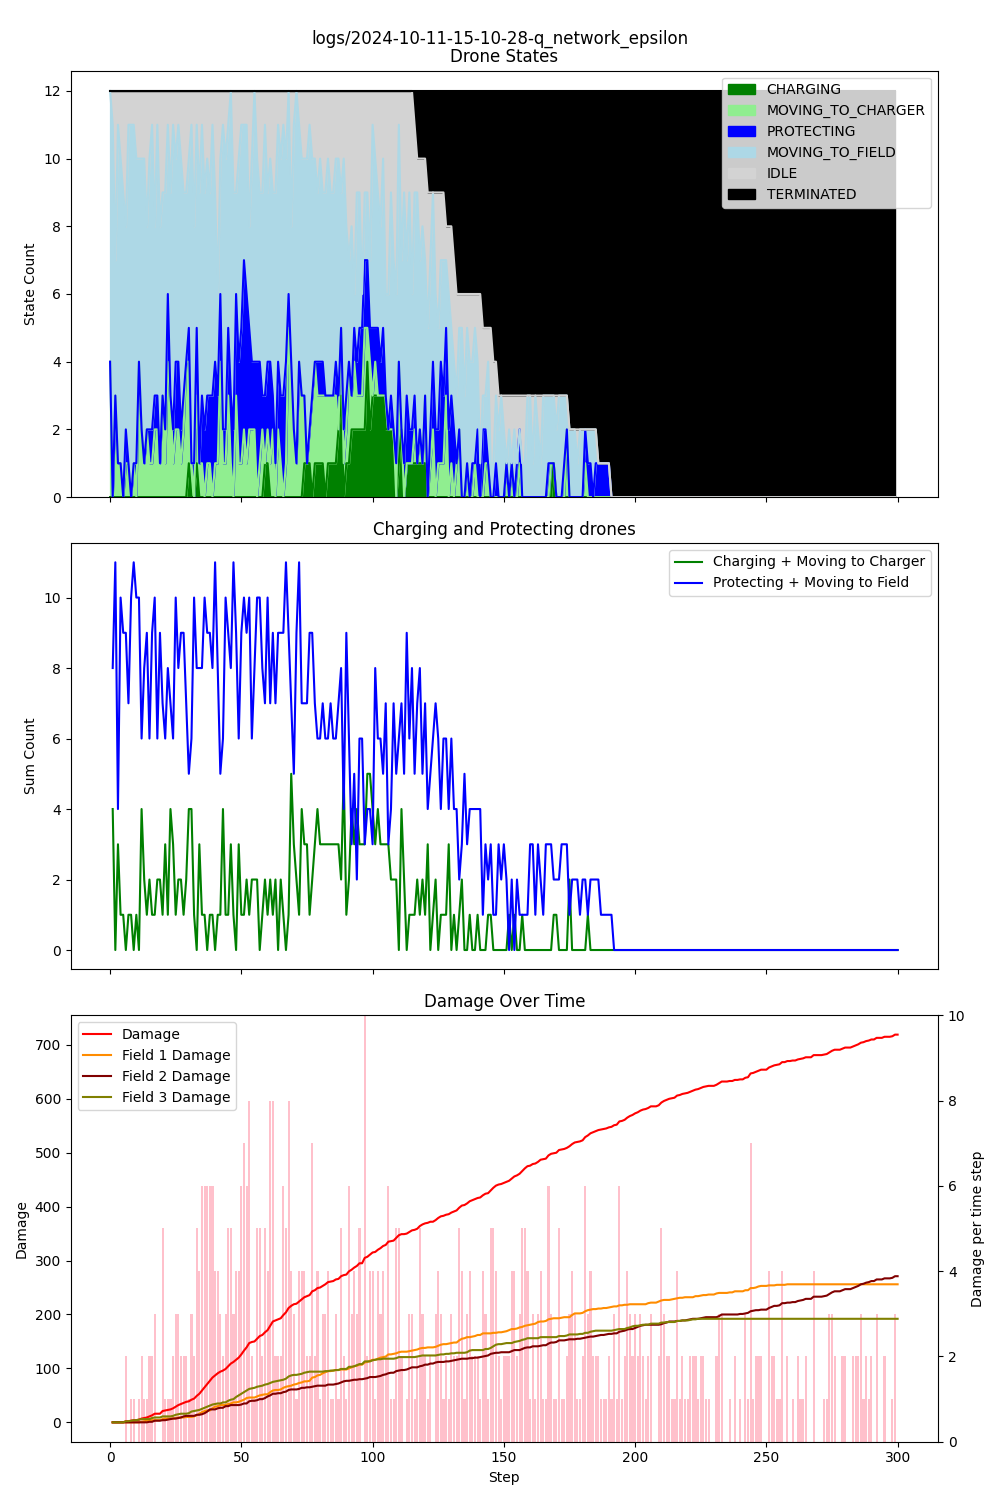

Source data for this figure (header and first rows):
step, damage, IDLE, CHARGING, PROTECTING, MOVING_TO_CHARGER, MOVING_TO_FIELD, TERMINATED, Drone_1_battery, Drone_1_state, Drone_1_target, Drone_2_battery, Drone_2_state, Drone_2_target, Drone_3_battery, Drone_3_state, Drone_3_target, Drone_4_battery, Drone_4_state, Drone_4_target, Drone_5_battery, Drone_5_state, Drone_5_target, Drone_6_battery
1, 0, 0, 0, 0, 4, 8, 0, 0.99, MOVING_TO_CHARGER, Charger_1, 0.99, MOVING_TO_FIELD, Field_3, 0.99, MOVING_TO_FIELD, Field_1, 0.99, MOVING_TO_FIELD, Field_1, 0.99, MOVING_TO_FIELD, Field_1, 0.99
2, 0, 1, 0, 0, 0, 11, 0, 0.98, MOVING_TO_FIELD, Field_2, 0.98, MOVING_TO_FIELD, Field_3, 0.98, MOVING_TO_FIELD, Field_3, 0.98, MOVING_TO_FIELD, Field_3, 0.98, MOVING_TO_FIELD, Field_1, 0.98
3, 0, 5, 0, 0, 3, 4, 0, 0.98, IDLE, , 0.97, MOVING_TO_FIELD, Field_2, 0.97, MOVING_TO_CHARGER, Charger_1, 0.97, MOVING_TO_FIELD, Field_1, 0.97, MOVING_TO_FIELD, Field_1, 0.98
4, 0, 1, 0, 0, 1, 10, 0, 0.97, MOVING_TO_FIELD, Field_1, 0.96, MOVING_TO_FIELD, Field_3, 0.96, MOVING_TO_FIELD, Field_2, 0.96, MOVING_TO_FIELD, Field_3, 0.96, MOVING_TO_FIELD, Field_1, 0.98
5, 0, 2, 0, 0, 1, 9, 0, 0.97, IDLE, , 0.95, MOVING_TO_FIELD, Field_3, 0.95, MOVING_TO_FIELD, Field_3, 0.95, MOVING_TO_FIELD, Field_3, 0.95, MOVING_TO_FIELD, Field_1, 0.98
6, 2, 3, 0, 0, 0, 9, 0, 0.96, MOVING_TO_FIELD, Field_2, 0.94, MOVING_TO_FIELD, Field_1, 0.94, MOVING_TO_FIELD, Field_3, 0.94, MOVING_TO_FIELD, Field_3, 0.94, MOVING_TO_FIELD, Field_1, 0.98
7, 2, 4, 0, 1, 1, 6, 0, 0.96, IDLE, , 0.93, MOVING_TO_FIELD, Field_3, 0.93, MOVING_TO_CHARGER, Charger_1, 0.94, IDLE, , 0.93, MOVING_TO_FIELD, Field_1, 0.98
8, 3, 1, 0, 0, 1, 10, 0, 0.95, MOVING_TO_FIELD, Field_3, 0.92, MOVING_TO_FIELD, Field_2, 0.92, MOVING_TO_FIELD, Field_3, 0.93, MOVING_TO_FIELD, Field_3, 0.92, MOVING_TO_CHARGER, Charger_1, 0.98
9, 4, 1, 0, 0, 0, 11, 0, 0.95, IDLE, , 0.91, MOVING_TO_FIELD, Field_2, 0.91, MOVING_TO_FIELD, Field_3, 0.92, MOVING_TO_FIELD, Field_3, 0.91, MOVING_TO_FIELD, Field_1, 0.97
10, 4, 1, 0, 0, 1, 10, 0, 0.94, MOVING_TO_FIELD, Field_3, 0.90, MOVING_TO_CHARGER, Charger_1, 0.90, MOVING_TO_FIELD, Field_3, 0.91, MOVING_TO_FIELD, Field_3, 0.90, MOVING_TO_FIELD, Field_1, 0.96
11, 5, 2, 0, 1, 0, 9, 0, 0.93, MOVING_TO_FIELD, Field_3, 0.89, MOVING_TO_FIELD, Field_2, 0.89, MOVING_TO_FIELD, Field_1, 0.90, MOVING_TO_FIELD, Field_3, 0.89, PROTECTING, Field_1, 0.96
12, 7, 2, 0, 0, 4, 6, 0, 0.93, IDLE, , 0.88, MOVING_TO_FIELD, Field_3, 0.88, MOVING_TO_FIELD, Field_2, 0.89, MOVING_TO_FIELD, Field_2, 0.88, MOVING_TO_FIELD, Field_3, 0.96
13, 8, 2, 0, 0, 2, 8, 0, 0.92, MOVING_TO_FIELD, Field_1, 0.87, MOVING_TO_FIELD, Field_3, 0.87, MOVING_TO_FIELD, Field_2, 0.88, MOVING_TO_FIELD, Field_3, 0.87, MOVING_TO_FIELD, Field_1, 0.96
14, 9, 2, 0, 0, 1, 9, 0, 0.91, MOVING_TO_FIELD, Field_2, 0.86, MOVING_TO_FIELD, Field_2, 0.86, MOVING_TO_FIELD, Field_3, 0.87, MOVING_TO_FIELD, Field_3, 0.86, MOVING_TO_FIELD, Field_3, 0.96
15, 11, 4, 0, 0, 2, 6, 0, 0.91, IDLE, , 0.85, MOVING_TO_FIELD, Field_3, 0.86, IDLE, , 0.86, MOVING_TO_FIELD, Field_3, 0.85, MOVING_TO_FIELD, Field_1, 0.96
16, 13, 2, 0, 1, 1, 8, 0, 0.90, MOVING_TO_FIELD, Field_1, 0.85, IDLE, , 0.85, MOVING_TO_FIELD, Field_3, 0.86, IDLE, , 0.84, PROTECTING, Field_1, 0.95
17, 16, 1, 0, 1, 1, 9, 0, 0.89, MOVING_TO_FIELD, Field_3, 0.84, MOVING_TO_CHARGER, Charger_1, 0.84, MOVING_TO_FIELD, Field_3, 0.85, MOVING_TO_FIELD, Field_3, 0.83, PROTECTING, Field_1, 0.95
18, 16, 4, 0, 1, 2, 5, 0, 0.89, IDLE, , 0.83, MOVING_TO_FIELD, Field_2, 0.83, MOVING_TO_FIELD, Field_3, 0.84, MOVING_TO_CHARGER, Charger_1, 0.83, PROTECTING, Field_1, 0.95
19, 16, 1, 0, 1, 2, 8, 0, 0.88, MOVING_TO_FIELD, Field_1, 0.82, MOVING_TO_FIELD, Field_3, 0.82, MOVING_TO_FIELD, Field_1, 0.83, MOVING_TO_FIELD, Field_2, 0.82, PROTECTING, Field_1, 0.94
20, 21, 4, 0, 0, 1, 7, 0, 0.87, MOVING_TO_FIELD, Field_2, 0.82, IDLE, , 0.81, MOVING_TO_FIELD, Field_3, 0.82, MOVING_TO_FIELD, Field_3, 0.81, MOVING_TO_FIELD, Field_3, 0.94
21, 22, 3, 0, 0, 3, 6, 0, 0.87, IDLE, , 0.81, MOVING_TO_FIELD, Field_3, 0.81, IDLE, , 0.81, MOVING_TO_FIELD, Field_2, 0.80, MOVING_TO_FIELD, Field_1, 0.94
22, 23, 3, 0, 1, 1, 7, 0, 0.87, IDLE, , 0.80, MOVING_TO_FIELD, Field_3, 0.80, MOVING_TO_FIELD, Field_2, 0.80, MOVING_TO_FIELD, Field_3, 0.79, PROTECTING, Field_1, 0.94
23, 24, 1, 0, 2, 4, 5, 0, 0.86, MOVING_TO_CHARGER, Charger_1, 0.79, MOVING_TO_FIELD, Field_3, 0.79, MOVING_TO_FIELD, Field_3, 0.79, MOVING_TO_FIELD, Field_2, 0.78, PROTECTING, Field_1, 0.93
24, 26, 3, 0, 0, 3, 6, 0, 0.86, IDLE, , 0.78, MOVING_TO_FIELD, Field_1, 0.78, MOVING_TO_FIELD, Field_3, 0.78, MOVING_TO_FIELD, Field_2, 0.77, MOVING_TO_CHARGER, Charger_1, 0.93
25, 29, 1, 0, 1, 1, 9, 0, 0.85, MOVING_TO_FIELD, Field_1, 0.77, MOVING_TO_FIELD, Field_2, 0.77, MOVING_TO_FIELD, Field_3, 0.77, MOVING_TO_FIELD, Field_3, 0.76, MOVING_TO_FIELD, Field_1, 0.93
26, 32, 2, 0, 2, 2, 6, 0, 0.85, IDLE, , 0.76, MOVING_TO_FIELD, Field_2, 0.76, MOVING_TO_FIELD, Field_3, 0.76, MOVING_TO_CHARGER, Charger_1, 0.75, PROTECTING, Field_1, 0.92
27, 34, 1, 0, 2, 2, 7, 0, 0.84, MOVING_TO_CHARGER, Charger_1, 0.75, MOVING_TO_FIELD, Field_2, 0.75, MOVING_TO_FIELD, Field_3, 0.75, MOVING_TO_FIELD, Field_2, 0.74, PROTECTING, Field_1, 0.92
28, 36, 2, 0, 1, 1, 8, 0, 0.84, IDLE, , 0.74, MOVING_TO_FIELD, Field_3, 0.74, MOVING_TO_FIELD, Field_3, 0.74, MOVING_TO_FIELD, Field_2, 0.73, MOVING_TO_CHARGER, Charger_1, 0.91
29, 38, 3, 0, 1, 2, 6, 0, 0.84, IDLE, , 0.73, MOVING_TO_FIELD, Field_2, 0.73, PROTECTING, Field_3, 0.73, MOVING_TO_FIELD, Field_2, 0.73, IDLE, , 0.91
30, 39, 3, 0, 0, 4, 5, 0, 0.83, MOVING_TO_CHARGER, Charger_1, 0.72, MOVING_TO_FIELD, Field_3, 0.73, IDLE, , 0.72, MOVING_TO_FIELD, Field_2, 0.72, MOVING_TO_FIELD, Field_1, 0.91
31, 42, 2, 1, 1, 3, 5, 0, 0.82, MOVING_TO_FIELD, Field_1, 0.71, MOVING_TO_FIELD, Field_2, 0.72, PROTECTING, Field_3, 0.71, MOVING_TO_CHARGER, Charger_1, 0.71, MOVING_TO_FIELD, Field_3, 0.91
32, 44, 1, 0, 0, 1, 10, 0, 0.81, MOVING_TO_CHARGER, Charger_1, 0.70, MOVING_TO_FIELD, Field_3, 0.71, MOVING_TO_FIELD, Field_1, 0.70, MOVING_TO_FIELD, Field_3, 0.70, MOVING_TO_FIELD, Field_1, 0.90
33, 49, 4, 0, 1, 0, 7, 0, 0.81, IDLE, , 0.69, MOVING_TO_FIELD, Field_2, 0.70, PROTECTING, Field_3, 0.69, MOVING_TO_FIELD, Field_3, 0.69, MOVING_TO_FIELD, Field_1, 0.90
34, 53, 1, 1, 2, 2, 6, 0, 0.80, MOVING_TO_FIELD, Field_3, 0.68, MOVING_TO_FIELD, Field_2, 0.69, PROTECTING, Field_3, 0.68, MOVING_TO_FIELD, Field_3, 0.68, MOVING_TO_FIELD, Field_1, 0.90
35, 59, 3, 0, 0, 1, 8, 0, 0.80, IDLE, , 0.67, MOVING_TO_FIELD, Field_3, 0.68, MOVING_TO_CHARGER, Charger_1, 0.67, MOVING_TO_FIELD, Field_2, 0.67, MOVING_TO_FIELD, Field_1, 0.90
36, 65, 1, 0, 2, 1, 8, 0, 0.79, MOVING_TO_FIELD, Field_3, 0.66, MOVING_TO_FIELD, Field_2, 0.67, PROTECTING, Field_3, 0.66, MOVING_TO_FIELD, Field_3, 0.66, PROTECTING, Field_1, 0.90
37, 71, 3, 0, 2, 0, 7, 0, 0.79, IDLE, , 0.65, MOVING_TO_FIELD, Field_3, 0.67, PROTECTING, Field_3, 0.65, MOVING_TO_FIELD, Field_2, 0.66, PROTECTING, Field_1, 0.90
38, 77, 2, 0, 2, 1, 7, 0, 0.78, MOVING_TO_FIELD, Field_2, 0.64, MOVING_TO_FIELD, Field_3, 0.66, MOVING_TO_CHARGER, Charger_1, 0.64, MOVING_TO_FIELD, Field_2, 0.66, IDLE, , 0.90
39, 83, 3, 0, 2, 1, 6, 0, 0.77, MOVING_TO_FIELD, Field_1, 0.63, MOVING_TO_CHARGER, Charger_1, 0.65, MOVING_TO_FIELD, Field_1, 0.63, MOVING_TO_FIELD, Field_3, 0.65, PROTECTING, Field_1, 0.90
40, 87, 1, 0, 3, 0, 8, 0, 0.76, MOVING_TO_FIELD, Field_1, 0.62, MOVING_TO_FIELD, Field_2, 0.64, MOVING_TO_FIELD, Field_3, 0.62, MOVING_TO_FIELD, Field_3, 0.64, PROTECTING, Field_1, 0.90
41, 91, 3, 0, 3, 1, 5, 0, 0.75, MOVING_TO_FIELD, Field_3, 0.62, IDLE, , 0.63, PROTECTING, Field_3, 0.61, MOVING_TO_FIELD, Field_3, 0.63, PROTECTING, Field_1, 0.90
42, 94, 6, 0, 2, 1, 3, 0, 0.75, IDLE, , 0.62, IDLE, , 0.62, PROTECTING, Field_3, 0.61, IDLE, , 0.63, PROTECTING, Field_1, 0.90
43, 96, 2, 0, 2, 4, 4, 0, 0.74, MOVING_TO_CHARGER, Charger_1, 0.61, MOVING_TO_FIELD, Field_2, 0.61, MOVING_TO_FIELD, Field_2, 0.60, MOVING_TO_FIELD, Field_1, 0.62, PROTECTING, Field_1, 0.90
44, 99, 1, 0, 1, 1, 9, 0, 0.74, IDLE, , 0.60, MOVING_TO_FIELD, Field_3, 0.60, MOVING_TO_FIELD, Field_2, 0.59, MOVING_TO_FIELD, Field_2, 0.61, PROTECTING, Field_1, 0.89
45, 104, 2, 0, 1, 1, 8, 0, 0.73, MOVING_TO_FIELD, Field_3, 0.59, MOVING_TO_CHARGER, Charger_1, 0.59, MOVING_TO_FIELD, Field_3, 0.58, MOVING_TO_FIELD, Field_3, 0.61, PROTECTING, Field_1, 0.89
46, 109, 1, 0, 2, 3, 6, 0, 0.73, IDLE, , 0.58, MOVING_TO_FIELD, Field_2, 0.58, MOVING_TO_FIELD, Field_3, 0.57, MOVING_TO_CHARGER, Charger_1, 0.60, PROTECTING, Field_1, 0.88
47, 112, 0, 0, 2, 1, 9, 0, 0.72, MOVING_TO_CHARGER, Charger_1, 0.57, MOVING_TO_FIELD, Field_3, 0.57, PROTECTING, Field_3, 0.56, MOVING_TO_FIELD, Field_2, 0.59, PROTECTING, Field_1, 0.87
48, 116, 3, 0, 2, 0, 7, 0, 0.72, IDLE, , 0.56, MOVING_TO_FIELD, Field_2, 0.56, PROTECTING, Field_3, 0.55, MOVING_TO_FIELD, Field_2, 0.58, PROTECTING, Field_1, 0.86
49, 120, 3, 0, 3, 3, 3, 0, 0.71, MOVING_TO_FIELD, Field_2, 0.56, IDLE, , 0.55, PROTECTING, Field_3, 0.54, MOVING_TO_CHARGER, Charger_1, 0.58, IDLE, , 0.86
50, 126, 2, 0, 3, 1, 6, 0, 0.70, MOVING_TO_FIELD, Field_3, 0.55, MOVING_TO_FIELD, Field_1, 0.55, PROTECTING, Field_3, 0.53, MOVING_TO_FIELD, Field_3, 0.57, PROTECTING, Field_1, 0.86
51, 133, 1, 0, 4, 1, 6, 0, 0.69, MOVING_TO_FIELD, Field_3, 0.54, MOVING_TO_FIELD, Field_3, 0.54, PROTECTING, Field_3, 0.52, MOVING_TO_FIELD, Field_3, 0.57, PROTECTING, Field_1, 0.85
52, 139, 1, 0, 5, 2, 4, 0, 0.68, MOVING_TO_CHARGER, Charger_1, 0.53, MOVING_TO_FIELD, Field_3, 0.53, PROTECTING, Field_3, 0.51, MOVING_TO_FIELD, Field_2, 0.56, PROTECTING, Field_1, 0.85
53, 147, 1, 0, 5, 1, 5, 0, 0.68, IDLE, , 0.52, MOVING_TO_FIELD, Field_2, 0.53, PROTECTING, Field_3, 0.50, MOVING_TO_FIELD, Field_2, 0.55, PROTECTING, Field_1, 0.84
54, 149, 4, 0, 3, 2, 3, 0, 0.68, IDLE, , 0.52, IDLE, , 0.52, PROTECTING, Field_3, 0.49, MOVING_TO_FIELD, Field_2, 0.54, MOVING_TO_FIELD, Field_3, 0.84
55, 150, 2, 0, 2, 2, 6, 0, 0.67, MOVING_TO_FIELD, Field_3, 0.51, MOVING_TO_FIELD, Field_3, 0.51, PROTECTING, Field_3, 0.49, IDLE, , 0.53, MOVING_TO_CHARGER, Charger_1, 0.84
56, 155, 0, 0, 2, 2, 8, 0, 0.66, MOVING_TO_FIELD, Field_1, 0.50, MOVING_TO_FIELD, Field_2, 0.51, PROTECTING, Field_3, 0.48, MOVING_TO_FIELD, Field_3, 0.52, MOVING_TO_FIELD, Field_1, 0.83
57, 160, 2, 0, 4, 0, 6, 0, 0.65, MOVING_TO_FIELD, Field_1, 0.49, MOVING_TO_FIELD, Field_3, 0.50, PROTECTING, Field_3, 0.47, MOVING_TO_FIELD, Field_3, 0.51, PROTECTING, Field_1, 0.82
58, 162, 3, 0, 3, 1, 5, 0, 0.64, MOVING_TO_FIELD, Field_1, 0.48, MOVING_TO_FIELD, Field_3, 0.49, PROTECTING, Field_3, 0.46, MOVING_TO_FIELD, Field_2, 0.51, PROTECTING, Field_1, 0.82
59, 167, 3, 0, 1, 2, 6, 0, 0.64, IDLE, , 0.47, MOVING_TO_FIELD, Field_3, 0.48, MOVING_TO_CHARGER, Charger_1, 0.45, MOVING_TO_FIELD, Field_2, 0.50, MOVING_TO_FIELD, Field_2, 0.82
60, 171, 1, 1, 2, 0, 8, 0, 0.63, MOVING_TO_FIELD, Field_1, 0.46, MOVING_TO_FIELD, Field_3, 0.47, PROTECTING, Field_3, 0.44, MOVING_TO_FIELD, Field_3, 0.49, MOVING_TO_FIELD, Field_1, 0.82
... 240 more rows
